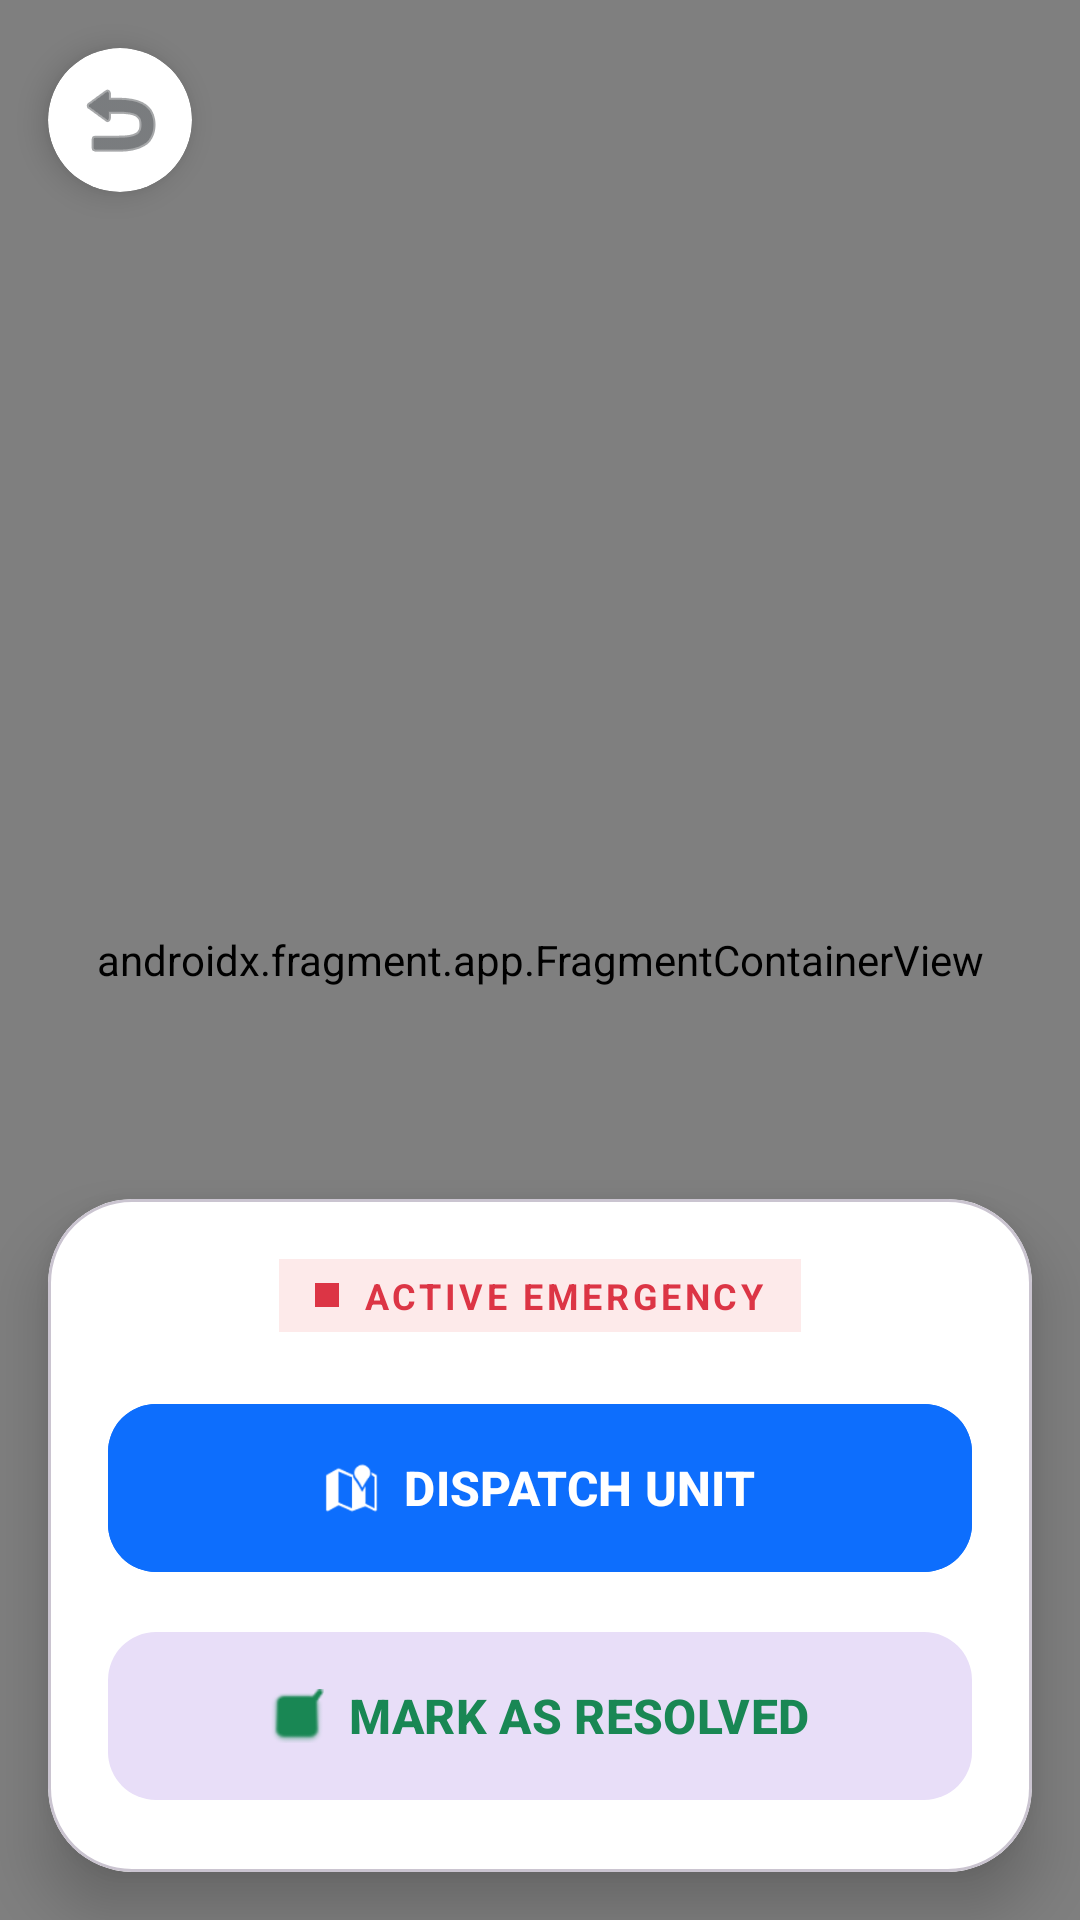

Layout XML and referenced resources for this Android screen:
<!-- AndroidManifest.xml: application theme Theme.BeSafe -->
<!-- res/layout/activity_alert_detail.xml -->
<?xml version="1.0" encoding="utf-8"?>
<RelativeLayout xmlns:android="http://schemas.android.com/apk/res/android"
    xmlns:app="http://schemas.android.com/apk/res-auto"
    android:layout_width="match_parent"
    android:layout_height="match_parent"
    android:background="#F8F9FA">

    
    <androidx.fragment.app.FragmentContainerView
        android:id="@+id/detail_map"
        android:name="com.google.android.gms.maps.SupportMapFragment"
        android:layout_width="match_parent"
        android:layout_height="match_parent" />

    
    <com.google.android.material.card.MaterialCardView
        android:id="@+id/btn_back_container"
        android:layout_width="48dp"
        android:layout_height="48dp"
        android:layout_margin="16dp"
        app:cardBackgroundColor="#FFFFFF"
        app:cardCornerRadius="24dp"
        app:cardElevation="6dp"
        app:strokeWidth="0dp">
        <ImageButton
            android:id="@+id/btn_back"
            android:layout_width="match_parent"
            android:layout_height="match_parent"
            android:background="?attr/selectableItemBackgroundBorderless"
            android:src="@android:drawable/ic_menu_revert"
            android:padding="12dp"
            app:tint="#212529"/>
    </com.google.android.material.card.MaterialCardView>

    
    
    <com.google.android.material.card.MaterialCardView
        android:id="@+id/student_profile_card"
        android:layout_width="match_parent"
        android:layout_height="wrap_content"
        android:layout_alignParentBottom="true"
        android:layout_marginStart="16dp"
        android:layout_marginEnd="16dp"
        android:layout_marginBottom="220dp"
        android:visibility="gone"
        app:cardBackgroundColor="#FFFFFF"
        app:cardCornerRadius="20dp"
        app:cardElevation="8dp"
        app:strokeWidth="1dp"
        app:strokeColor="#FFE0E0">

        <LinearLayout
            android:layout_width="match_parent"
            android:layout_height="wrap_content"
            android:orientation="horizontal"
            android:gravity="center_vertical"
            android:padding="14dp">

            
            <ImageView
                android:id="@+id/iv_student_avatar"
                android:layout_width="52dp"
                android:layout_height="52dp"
                android:src="@android:drawable/ic_menu_gallery"
                android:background="#FFCCCC"
                android:padding="8dp"
                android:scaleType="centerCrop"
                android:layout_marginEnd="14dp"/>

            
            <LinearLayout
                android:layout_width="0dp"
                android:layout_height="wrap_content"
                android:layout_weight="1"
                android:orientation="vertical">

                <TextView
                    android:id="@+id/tv_student_name"
                    android:layout_width="wrap_content"
                    android:layout_height="wrap_content"
                    android:text="Loading..."
                    android:textSize="15sp"
                    android:textStyle="bold"
                    android:textColor="#212529"/>

                <TextView
                    android:id="@+id/tv_student_number"
                    android:layout_width="wrap_content"
                    android:layout_height="wrap_content"
                    android:text=""
                    android:textSize="12sp"
                    android:textColor="#6C757D"
                    android:layout_marginTop="2dp"/>

                <TextView
                    android:id="@+id/tv_student_email"
                    android:layout_width="wrap_content"
                    android:layout_height="wrap_content"
                    android:text=""
                    android:textSize="12sp"
                    android:textColor="#6C757D"
                    android:layout_marginTop="2dp"/>

                <TextView
                    android:id="@+id/tv_student_phone"
                    android:layout_width="wrap_content"
                    android:layout_height="wrap_content"
                    android:text=""
                    android:textSize="13sp"
                    android:textStyle="bold"
                    android:textColor="#DC3545"
                    android:layout_marginTop="3dp"/>
            </LinearLayout>

            
            <com.google.android.material.card.MaterialCardView
                android:layout_width="wrap_content"
                android:layout_height="wrap_content"
                app:cardBackgroundColor="#DC3545"
                app:cardCornerRadius="8dp"
                app:cardElevation="0dp">
                <TextView
                    android:layout_width="wrap_content"
                    android:layout_height="wrap_content"
                    android:text="SOS"
                    android:textColor="#FFFFFF"
                    android:textSize="11sp"
                    android:textStyle="bold"
                    android:paddingHorizontal="8dp"
                    android:paddingVertical="4dp"/>
            </com.google.android.material.card.MaterialCardView>

        </LinearLayout>
    </com.google.android.material.card.MaterialCardView>

    
    <com.google.android.material.card.MaterialCardView
        android:id="@+id/bottom_controls_card"
        android:layout_width="match_parent"
        android:layout_height="wrap_content"
        android:layout_alignParentBottom="true"
        android:layout_margin="16dp"
        app:cardBackgroundColor="#FFFFFF"
        app:cardCornerRadius="28dp"
        app:cardElevation="12dp">

        <LinearLayout
            android:layout_width="match_parent"
            android:layout_height="wrap_content"
            android:orientation="vertical"
            android:padding="20dp">

            
            <LinearLayout
                android:layout_width="wrap_content"
                android:layout_height="wrap_content"
                android:layout_gravity="center"
                android:background="#FDEAEA"
                android:paddingStart="12dp"
                android:paddingEnd="12dp"
                android:paddingTop="4dp"
                android:paddingBottom="4dp"
                android:layout_marginBottom="20dp">

                <View
                    android:layout_width="8dp"
                    android:layout_height="8dp"
                    android:layout_gravity="center"
                    android:background="#DC3545"
                    android:layout_marginEnd="8dp"/>

                <TextView
                    android:id="@+id/tv_alert_status"
                    android:layout_width="wrap_content"
                    android:layout_height="wrap_content"
                    android:text="ACTIVE EMERGENCY"
                    android:textColor="#DC3545"
                    android:textSize="12sp"
                    android:textStyle="bold"
                    android:letterSpacing="0.1"/>
            </LinearLayout>

            
            <com.google.android.material.button.MaterialButton
                android:id="@+id/btn_dispatch"
                android:layout_width="match_parent"
                android:layout_height="64dp"
                android:text="DISPATCH UNIT"
                android:textSize="16sp"
                android:textStyle="bold"
                android:backgroundTint="#0D6EFD"
                android:layout_marginBottom="12dp"
                app:cornerRadius="16dp"
                app:icon="@android:drawable/ic_dialog_map"
                app:iconGravity="textStart"/>

            
            <com.google.android.material.button.MaterialButton
                android:id="@+id/btn_resolve"
                style="@style/Widget.Material3.Button.TonalButton"
                android:layout_width="match_parent"
                android:layout_height="64dp"
                android:text="MARK AS RESOLVED"
                android:textSize="16sp"
                android:textStyle="bold"
                android:textColor="#198754"
                app:cornerRadius="16dp"
                app:icon="@android:drawable/checkbox_on_background"
                app:iconGravity="textStart"
                app:iconTint="#198754"/>

        </LinearLayout>
    </com.google.android.material.card.MaterialCardView>

</RelativeLayout>
<!-- resources referenced by this layout -->
<resources>
  <style name="Theme.BeSafe" parent="Base.Theme.BeSafe" />
  <style name="Base.Theme.BeSafe" parent="Theme.Material3.DayNight.NoActionBar">
  
          
          <item name="android:windowBackground">@color/bs_bg_page</item>
  
          
          <item name="android:textColorPrimary">@color/bs_text_primary</item>
          <item name="android:textColorSecondary">@color/bs_text_secondary</item>
  
      </style>
  <color name="bs_bg_page">#F8F9FA</color>
  <color name="bs_text_primary">#212529</color>
  <color name="bs_text_secondary">#495057</color>
</resources>
